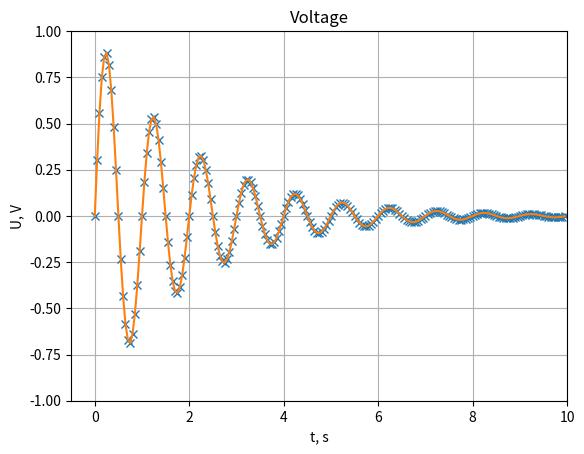

Reproduce this figure in Python.
# from cycler import cycler
import matplotlib
import matplotlib.pyplot as plt
import numpy as np

# default_cycler = (cycler(color=['b', 'c', 'r', 'y']) +
#         cycler(linestyle=['-', ':', '-.', '--']))
#
# plt.rc('lines', linewidth=4)
# plt.rc('axes', prop_cycle=default_cycler)
# Data for plotting
x = np.arange(0, 10.0, 0.05)
z = np.arange(0, 10.0, 0.05)
y = np.exp(-x/2.) * np.sin(2*np.pi*x)

fig, ax = plt.subplots()
ax.plot(x, y, 'x')
ax.plot(z, y)
ax.set_xlim(-0.5, 10)
ax.set_ylim(-1, 1)
ax.set(xlabel='t, s', ylabel='U, V', title='Voltage')
ax.grid()

plt.show()
